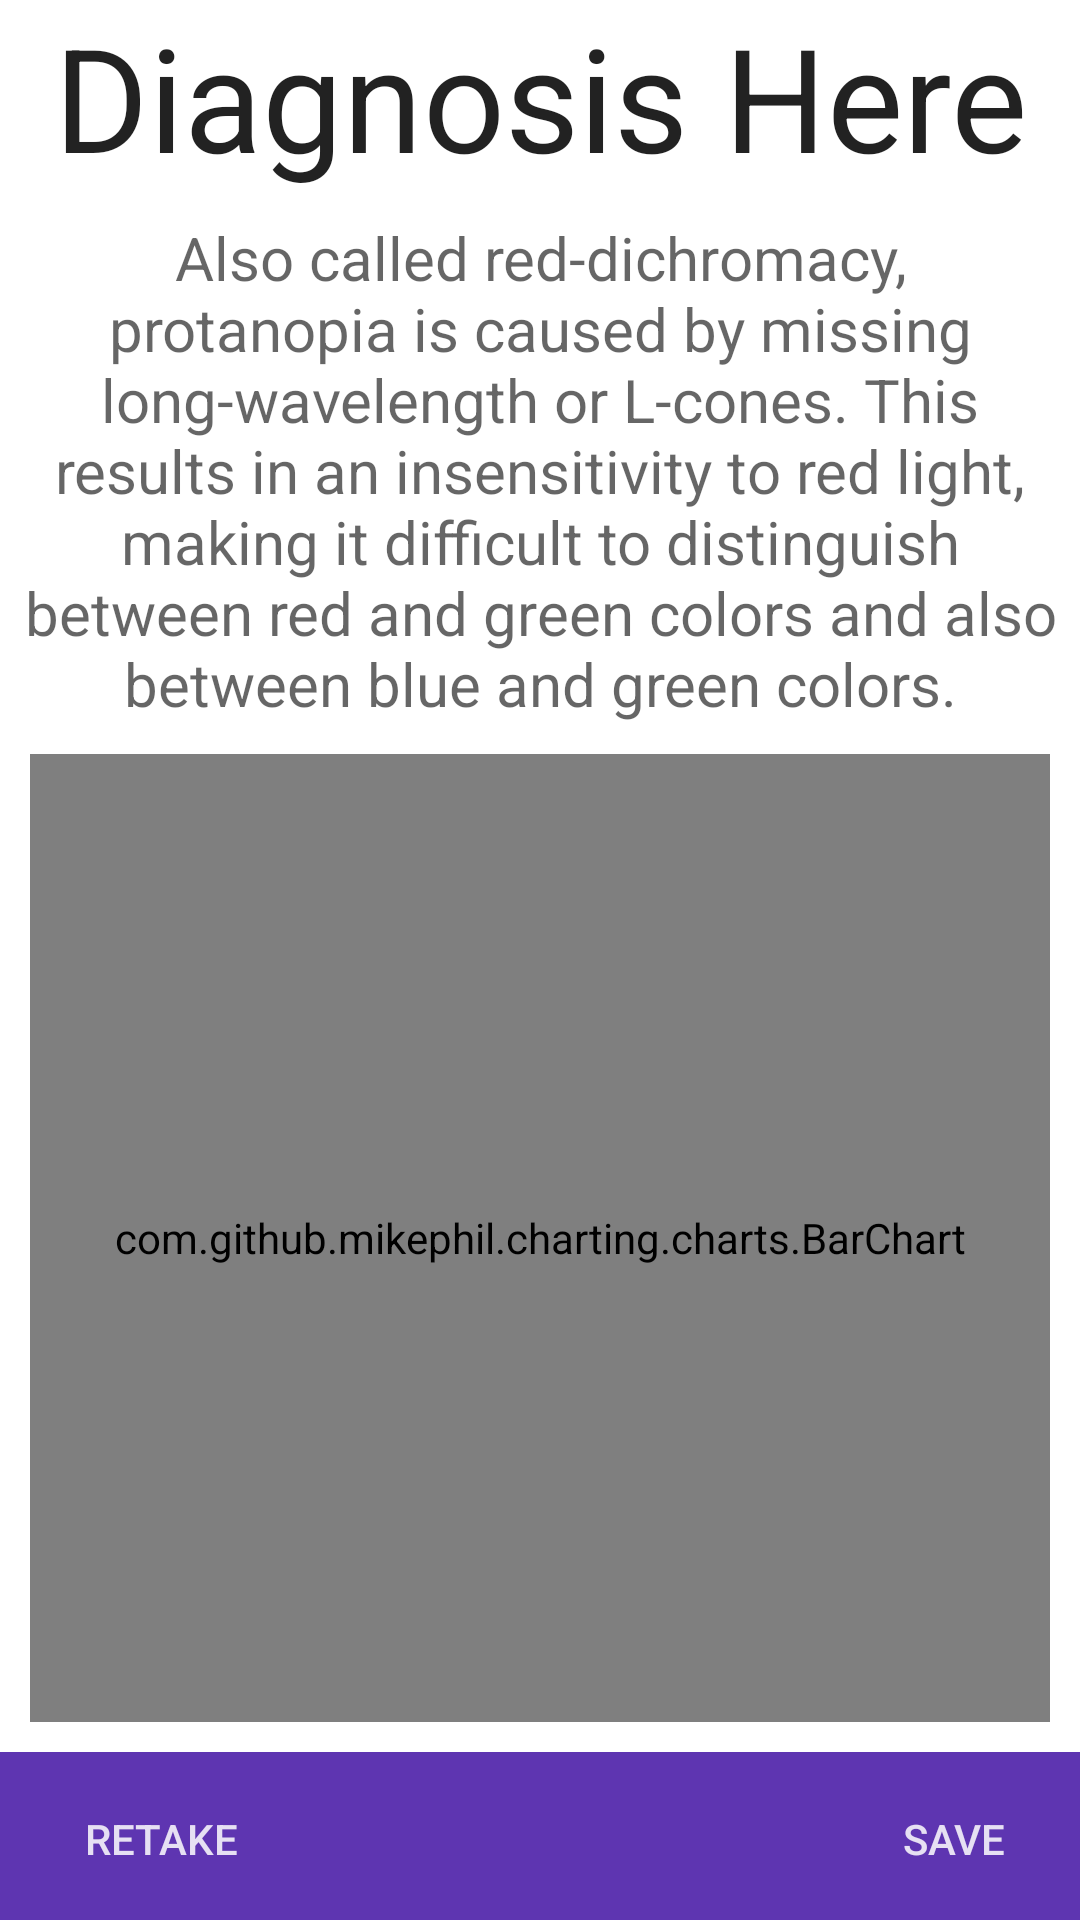

Layout XML and referenced resources for this Android screen:
<!-- AndroidManifest.xml: application theme AppTheme -->
<!-- res/layout/activity_results.xml -->
<?xml version="1.0" encoding="utf-8"?>
<RelativeLayout xmlns:android="http://schemas.android.com/apk/res/android"
    xmlns:app="http://schemas.android.com/apk/res-auto"
    android:id="@+id/comment_layout"
    android:layout_width="match_parent"
    android:layout_height="match_parent"
    android:background="#ffffff"
    android:orientation="vertical">

    <TextView
        android:id="@+id/diagnosis"
        android:layout_width="match_parent"
        android:layout_height="wrap_content"
        android:layout_centerHorizontal="true"
        android:layout_marginStart="8dp"
        android:layout_marginEnd="8dp"
        android:alpha=".87"
        android:gravity="center"
        android:text="@string/text_diagnosis"
        android:textColor="@color/colorTextDark"
        android:textSize="48sp"
        app:layout_constraintEnd_toEndOf="parent"
        app:layout_constraintStart_toStartOf="parent" />

    <TextView
        android:id="@+id/description"
        android:layout_width="match_parent"
        android:layout_height="wrap_content"
        android:layout_below="@+id/diagnosis"
        android:layout_marginStart="8dp"
        android:layout_marginTop="8dp"
        android:layout_marginEnd="8dp"
        android:alpha=".6"
        android:gravity="center"
        android:text="@string/protanopia_description"
        android:textColor="@color/colorTextDark"
        android:textSize="20sp"
        app:layout_constraintEnd_toEndOf="parent"
        app:layout_constraintStart_toStartOf="parent"
        app:layout_constraintTop_toBottomOf="@+id/diagnosis" />

    <com.github.mikephil.charting.charts.BarChart
        android:id="@+id/chart"
        android:layout_width="match_parent"
        android:layout_height="match_parent"
        android:layout_below="@+id/description"
        android:layout_above="@+id/toolbar"
        android:layout_marginStart="10dp"
        android:layout_marginTop="10dp"
        android:layout_marginBottom="10dp"
        android:layout_marginEnd="10dp"/>

    <android.support.v7.widget.Toolbar xmlns:android="http://schemas.android.com/apk/res/android"
        xmlns:app="http://schemas.android.com/apk/res-auto"
        android:id="@+id/toolbar"
        android:layout_width="match_parent"
        android:layout_height="?attr/actionBarSize"
        android:layout_alignParentBottom="true"
        android:layout_gravity="bottom"
        android:layout_marginBottom="0dp"
        android:background="?attr/colorPrimary"
        app:popupTheme="@style/ThemeOverlay.AppCompat.Light">

        <RelativeLayout
            android:id="@+id/rl"
            android:layout_width="match_parent"
            android:layout_height="match_parent"
            android:layout_gravity="start"
            android:layout_marginTop="5dp"
            android:layout_marginEnd="10dp">

            <Button
                android:id="@+id/button_retake"
                style="?android:attr/buttonBarButtonStyle"
                android:layout_width="wrap_content"
                android:layout_height="wrap_content"
                android:layout_alignParentStart="true"
                android:text="@string/button_retake"
                android:alpha=".85"
                android:textColor="@color/colorTextLight" />

            <Button
                android:id="@+id/button_save"
                style="?android:attr/buttonBarButtonStyle"
                android:layout_width="wrap_content"
                android:layout_height="wrap_content"
                android:layout_alignParentEnd="true"
                android:text="@string/button_save"
                android:alpha=".85"
                android:textColor="@color/colorTextLight" />
        </RelativeLayout>
    </android.support.v7.widget.Toolbar>
</RelativeLayout>
<!-- resources referenced by this layout -->
<resources>
  <color name="colorTextDark">#000000</color>
  <color name="colorTextLight">#ffffff</color>
  <string name="button_retake">Retake</string>
  <string name="button_save">Save</string>
  <string name="protanopia_description"> Also called red-dichromacy, protanopia is caused by
          missing long-wavelength or L-cones. This results in an insensitivity to red light,
          making it difficult to distinguish between red and green colors and also between
          blue and green colors. </string>
  <string name="text_diagnosis">Diagnosis Here</string>
  <style name="AppTheme" parent="Theme.AppCompat.Light.DarkActionBar">
          
          <item name="colorPrimary">@color/colorPrimary</item>
          <item name="colorPrimaryDark">@color/colorPrimaryDark</item>
          <item name="colorAccent">@color/colorAccent</item>
          <item name="android:windowBackground">@drawable/background</item>
      </style>
  <color name="colorPrimary">#5E35B1</color>
  <color name="colorPrimaryDark">#311B92</color>
  <color name="colorAccent">#737CFD</color>
  <!-- drawable background (drawable) -->
  <?xml version="1.0" encoding="utf-8"?>
  <layer-list xmlns:android="http://schemas.android.com/apk/res/android">
      <item android:drawable="@android:color/white"/>
      <item
          android:left="500dp"
          android:right="500dp"
          android:bottom="400dp"
          android:top="400dp"
          android:gravity="center">
          <bitmap
              android:src="@drawable/logo"
              android:gravity="center">
          </bitmap>
      </item>
  </layer-list>
  <!-- drawable logo: png bitmap (drawable, 7039 bytes) -->
</resources>
